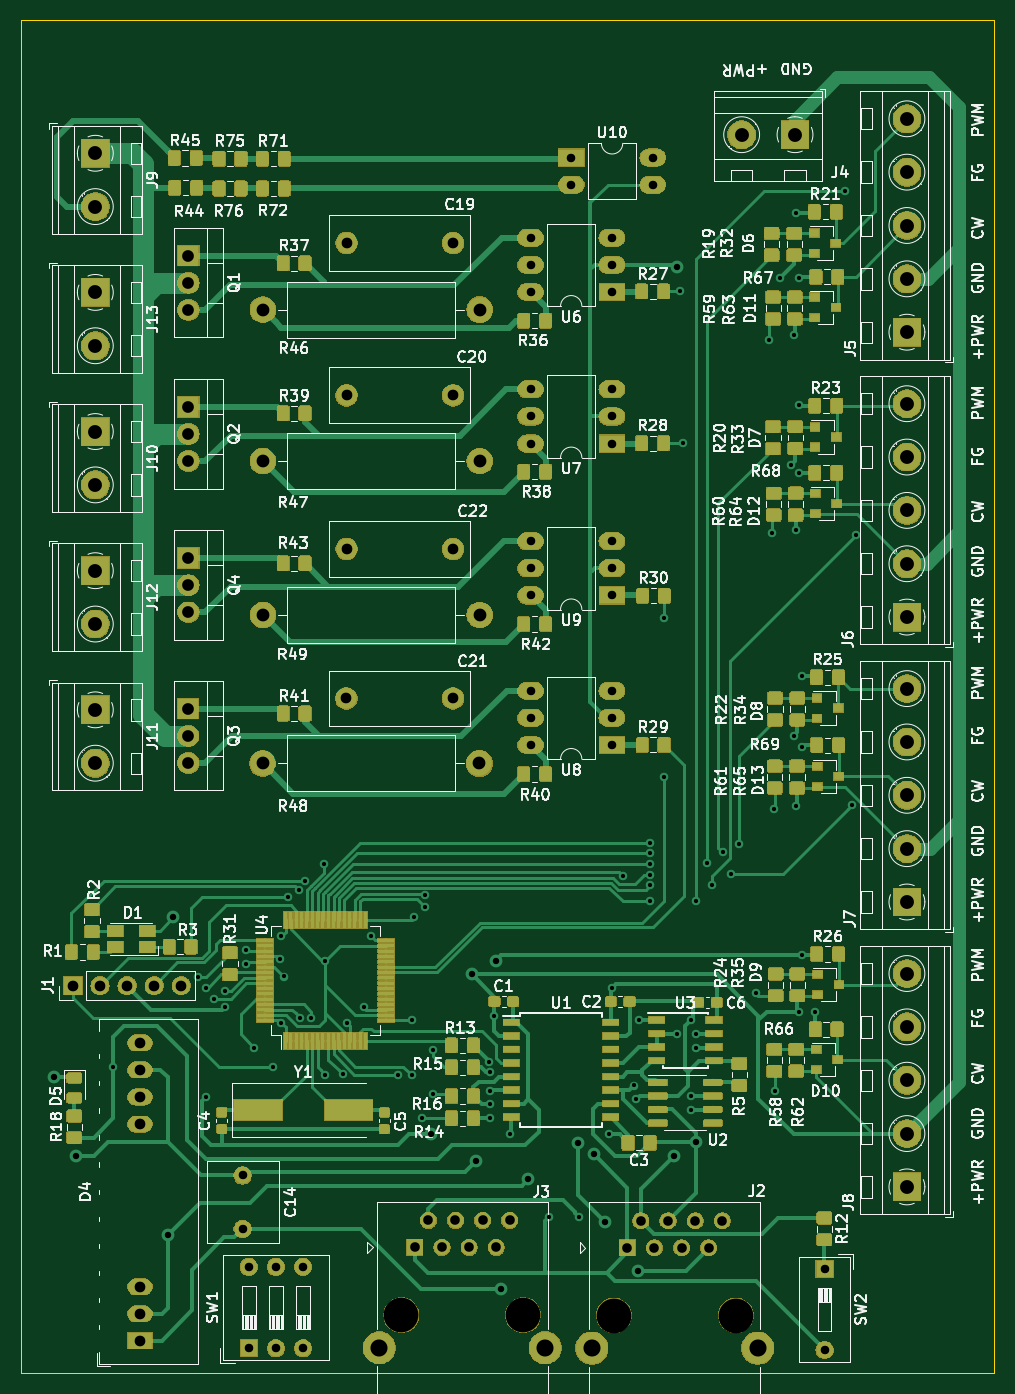
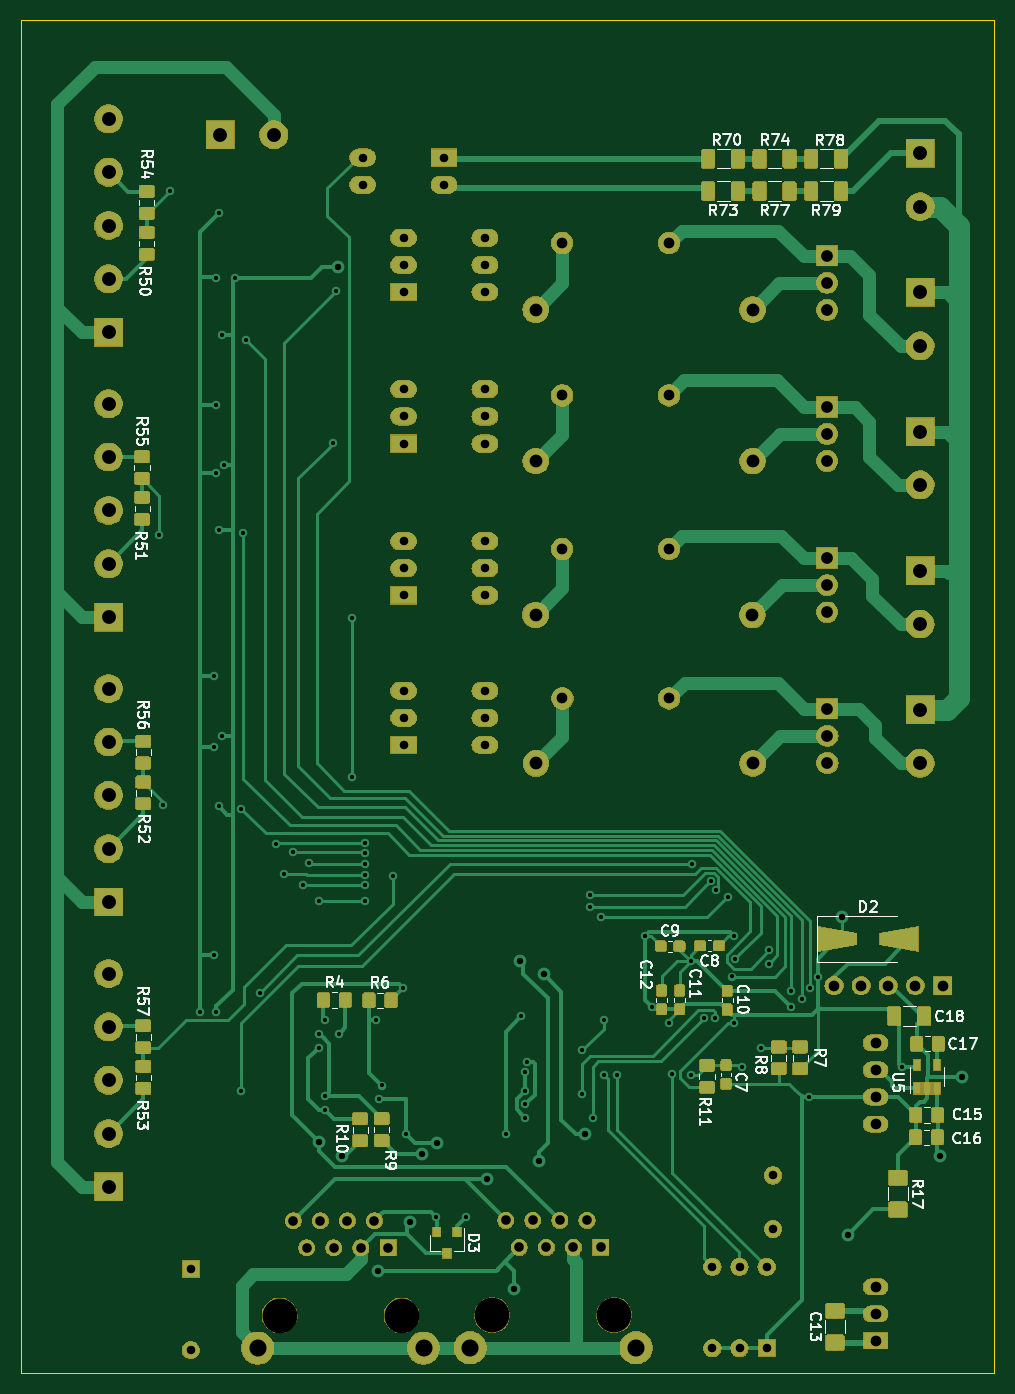
Circuit board: 10 layer files. Board 91.2 x 126.7 mm.
- bottom_copper: vibro_magnet-B_Cu.gbr (155980 bytes)
- bottom_mask: vibro_magnet-B_Mask.gbr (189927 bytes)
- paste: vibro_magnet-B_Paste.gbr (120356 bytes)
- bottom_silk: vibro_magnet-B_SilkS.gbr (35838 bytes)
- outline: vibro_magnet-Edge_Cuts.gbr (737 bytes)
- top_copper: vibro_magnet-F_Cu.gbr (394575 bytes)
- top_mask: vibro_magnet-F_Mask.gbr (300959 bytes)
- paste: vibro_magnet-F_Paste.gbr (350197 bytes)
- top_silk: vibro_magnet-F_SilkS.gbr (149193 bytes)
- drill: vibro_magnet.drl (4272 bytes)

=== bottom_copper: vibro_magnet-B_Cu.gbr (155980 bytes, source omitted) ===
=== bottom_mask: vibro_magnet-B_Mask.gbr (189927 bytes, source omitted) ===
=== paste: vibro_magnet-B_Paste.gbr (120356 bytes, source omitted) ===
=== bottom_silk: vibro_magnet-B_SilkS.gbr (35838 bytes, source omitted) ===
=== outline: vibro_magnet-Edge_Cuts.gbr ===
G04 #@! TF.GenerationSoftware,KiCad,Pcbnew,(5.1.0)-1*
G04 #@! TF.CreationDate,2020-06-05T16:09:23+08:00*
G04 #@! TF.ProjectId,vibro_magnet,76696272-6f5f-46d6-9167-6e65742e6b69,rev?*
G04 #@! TF.SameCoordinates,Original*
G04 #@! TF.FileFunction,Profile,NP*
%FSLAX46Y46*%
G04 Gerber Fmt 4.6, Leading zero omitted, Abs format (unit mm)*
G04 Created by KiCad (PCBNEW (5.1.0)-1) date 2020-06-05 16:09:23*
%MOMM*%
%LPD*%
G04 APERTURE LIST*
%ADD10C,0.050000*%
G04 APERTURE END LIST*
D10*
X149800000Y-166310000D02*
X149800000Y-166310000D01*
X149800000Y-39564000D02*
X149800000Y-166310000D01*
X58614000Y-39564000D02*
X149800000Y-39564000D01*
X58614000Y-166310000D02*
X58614000Y-39564000D01*
X149800000Y-166310000D02*
X58614000Y-166310000D01*
M02*

=== top_copper: vibro_magnet-F_Cu.gbr (394575 bytes, source omitted) ===
=== top_mask: vibro_magnet-F_Mask.gbr (300959 bytes, source omitted) ===
=== paste: vibro_magnet-F_Paste.gbr (350197 bytes, source omitted) ===
=== top_silk: vibro_magnet-F_SilkS.gbr (149193 bytes, source omitted) ===
=== drill: vibro_magnet.drl ===
M48
; DRILL file {KiCad (5.1.0)-1} date 05.06.2020 16:09:12
; FORMAT={-:-/ absolute / inch / decimal}
; #@! TF.CreationDate,2020-06-05T16:09:12+08:00
; #@! TF.GenerationSoftware,Kicad,Pcbnew,(5.1.0)-1
FMAT,2
INCH
T1C0.0157
T2C0.0236
T3C0.0315
T4C0.0354
T5C0.0394
T6C0.0433
T7C0.0472
T8C0.0512
T9C0.0630
T10C0.1280
%
G90
G05
T1
X2.6476Y-5.4176
X2.9591Y-5.0857
X2.9876Y-5.1276
X2.9899Y-5.5299
X3.0176Y-5.1676
X3.0576Y-5.1976
X3.0576Y-5.1376
X3.1376Y-4.9876
X3.1376Y-5.0376
X3.1676Y-5.3476
X3.2376Y-5.4176
X3.2638Y-5.0197
X3.2676Y-4.9376
X3.2676Y-5.2576
X3.276Y-5.0854
X3.2906Y-4.7921
X3.3329Y-4.7677
X3.3376Y-5.2376
X3.3537Y-4.7319
X3.3776Y-5.2376
X3.4232Y-4.6705
X3.4276Y-5.4476
X3.4276Y-5.0276
X3.4947Y-5.4468
X3.5076Y-5.2576
X3.5718Y-5.1994
X3.5976Y-4.9376
X3.6976Y-5.4476
X3.7476Y-5.2476
X3.7476Y-5.4476
X3.7576Y-4.8676
X3.7876Y-5.6076
X3.7976Y-4.7864
X3.7976Y-4.8276
X3.8276Y-5.3576
X3.8276Y-5.5176
X4.0331Y-5.3999
X4.0376Y-5.5076
X4.0376Y-5.5576
X4.0376Y-5.6076
X4.0378Y-5.439
X4.0532Y-5.2321
X4.1098Y-5.6669
X4.2551Y-5.972
X4.3669Y-5.972
X4.4776Y-5.6676
X4.4876Y-5.1276
X4.5276Y-4.7156
X4.5676Y-5.4876
X4.5776Y-5.5376
X4.5876Y-5.2476
X4.6276Y-4.5916
X4.6276Y-4.631
X4.6276Y-4.6704
X4.6276Y-4.7097
X4.6276Y-4.7491
X4.6276Y-4.8076
X4.678Y-4.3481
X4.6787Y-3.7614
X4.7261Y-5.2976
X4.7376Y-2.5576
X4.7476Y-3.1176
X4.7776Y-5.2476
X4.7776Y-5.5276
X4.7776Y-5.5776
X4.7973Y-4.808
X4.7976Y-5.2976
X4.7976Y-5.3476
X4.8363Y-4.6663
X4.8576Y-4.7476
X4.8954Y-4.6262
X4.9276Y-4.7076
X4.9576Y-4.5976
X5.0178Y-5.1475
X5.0676Y-2.7376
X5.0776Y-3.4476
X5.0861Y-4.4676
X5.0876Y-5.5076
X5.1076Y-2.5076
X5.1476Y-3.1976
X5.1576Y-2.7176
X5.1576Y-4.1976
X5.1676Y-2.2676
X5.1676Y-3.4376
X5.1676Y-4.4576
X5.1776Y-2.5076
X5.1776Y-5.2176
X5.1791Y-2.9776
X5.1791Y-3.2276
X5.1876Y-3.9776
X5.1876Y-4.2376
X5.1876Y-5.0076
X5.2376Y-5.2176
X5.3476Y-2.1876
X5.3734Y-4.4519
X5.3876Y-3.4576
T2
X2.4276Y-5.4576
X2.5076Y-5.7476
X2.8476Y-6.0376
X2.8676Y-4.8676
X3.8176Y-5.6676
X3.9701Y-5.0768
X3.9854Y-5.7665
X4.0583Y-5.0264
X4.078Y-6.237
X4.1783Y-5.8331
X4.3626Y-5.7
X4.4201Y-5.7421
X4.4618Y-5.9925
X4.5823Y-6.1709
X4.7146Y-5.748
X4.7276Y-2.4676
X4.7976Y-5.6976
T3
X4.1868Y-2.3597
X4.1868Y-2.4597
X4.1868Y-2.5597
X4.4868Y-2.3597
X4.4868Y-2.4597
X4.4868Y-2.5597
X3.1472Y-6.1571
X3.1472Y-6.4571
X3.2472Y-6.1571
X3.2472Y-6.4571
X3.3472Y-6.1571
X3.3472Y-6.4571
X5.2717Y-6.1638
X5.2717Y-6.4638
X4.1868Y-4.0311
X4.1868Y-4.1311
X4.1868Y-4.2311
X4.4868Y-4.0311
X4.4868Y-4.1311
X4.4868Y-4.2311
X4.3376Y-2.0634
X4.3376Y-2.1634
X4.6376Y-2.0634
X4.6376Y-2.1634
X4.1868Y-2.9188
X4.1868Y-3.0188
X4.1868Y-3.1188
X4.4868Y-2.9188
X4.4868Y-3.0188
X4.4868Y-3.1188
X4.1868Y-3.4792
X4.1868Y-3.5792
X4.1868Y-3.6792
X4.4868Y-3.4792
X4.4868Y-3.5792
X4.4868Y-3.6792
X3.124Y-5.8197
X3.124Y-6.0165
T4
X3.7598Y-6.085
X3.8098Y-5.985
X3.8598Y-6.085
X3.9098Y-5.985
X3.9598Y-6.085
X4.0098Y-5.985
X4.0598Y-6.085
X4.1098Y-5.985
X4.5441Y-6.0866
X4.5941Y-5.9866
X4.6441Y-6.0866
X4.6941Y-5.9866
X4.7441Y-6.0866
X4.7941Y-5.9866
X4.8441Y-6.0866
X4.8941Y-5.9866
T5
X3.5076Y-3.5074
X3.9013Y-3.5074
X3.5069Y-4.0595
X3.9006Y-4.0595
X2.7453Y-5.3299
X2.7453Y-5.4299
X2.7453Y-5.5299
X2.7453Y-5.6299
X2.7453Y-6.2299
X2.7453Y-6.3299
X2.7453Y-6.4299
X3.5076Y-2.941
X3.9013Y-2.941
X2.498Y-5.1189
X2.598Y-5.1189
X2.698Y-5.1189
X2.798Y-5.1189
X2.898Y-5.1189
X3.5076Y-2.3794
X3.9013Y-2.3794
T6
X2.9235Y-4.0975
X2.9235Y-4.1975
X2.9235Y-4.2975
X2.9243Y-2.4257
X2.9243Y-2.5257
X2.9243Y-2.6257
X2.9243Y-2.9832
X2.9243Y-3.0832
X2.9243Y-3.1832
X2.9243Y-3.5412
X2.9243Y-3.6412
X2.9243Y-3.7412
T7
X3.198Y-4.2992
X3.998Y-4.2992
X3.1996Y-3.7512
X3.9996Y-3.7512
X3.199Y-2.6246
X3.999Y-2.6246
X3.199Y-3.1835
X3.999Y-3.1835
T8
X2.5807Y-4.1014
X2.5807Y-4.2983
X4.9657Y-1.9791
X5.1626Y-1.9791
X5.5756Y-4.0231
X5.5756Y-4.2199
X5.5756Y-4.4168
X5.5756Y-4.6136
X5.5756Y-4.8105
X5.5756Y-5.0744
X5.5756Y-5.2713
X5.5756Y-5.4681
X5.5756Y-5.665
X5.5756Y-5.8618
X2.5807Y-2.5611
X2.5807Y-2.7579
X2.5807Y-2.0476
X2.5807Y-2.2445
X2.5807Y-3.588
X2.5807Y-3.7848
X5.5756Y-1.9205
X5.5756Y-2.1173
X5.5756Y-2.3142
X5.5756Y-2.511
X5.5756Y-2.7079
X2.5807Y-3.0745
X2.5807Y-3.2714
X5.5756Y-2.9718
X5.5756Y-3.1686
X5.5756Y-3.3655
X5.5756Y-3.5623
X5.5756Y-3.7592
T9
X3.6289Y-6.4551
X4.2407Y-6.4551
X4.4132Y-6.4567
X5.025Y-6.4567
T10
X3.7098Y-6.335
X4.1598Y-6.335
X4.4941Y-6.3366
X4.9441Y-6.3366
T0
M30

